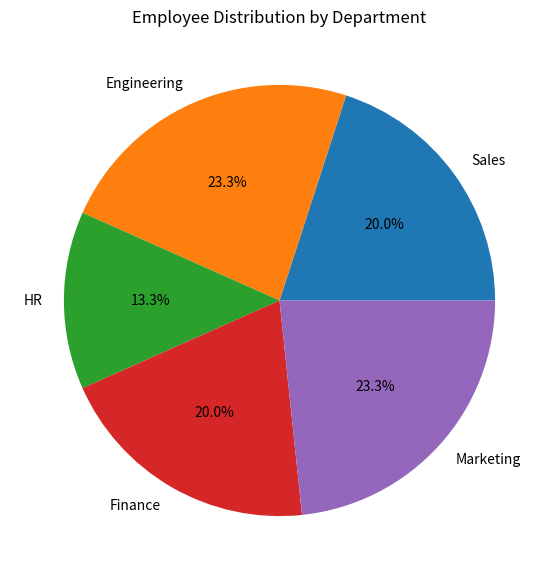

Generate this figure with matplotlib:
import pandas as pd
import matplotlib.pyplot as plt

# data
data = {
    "department": [
        "Sales",
        "Engineering",
        "HR",
        "Finance",
        "Marketing"
    ],
    "employees": [
        6,
        7,
        4,
        6,
        7
    ]
}

# DataFrame
df = pd.DataFrame(data)

# chart size
plt.figure(figsize=(7, 7))

# pie chart
plt.pie(
    df["employees"],
    labels=df["department"],
    autopct='%1.1f%%'
)

# title
plt.title("Employee Distribution by Department")

# show
plt.show()
